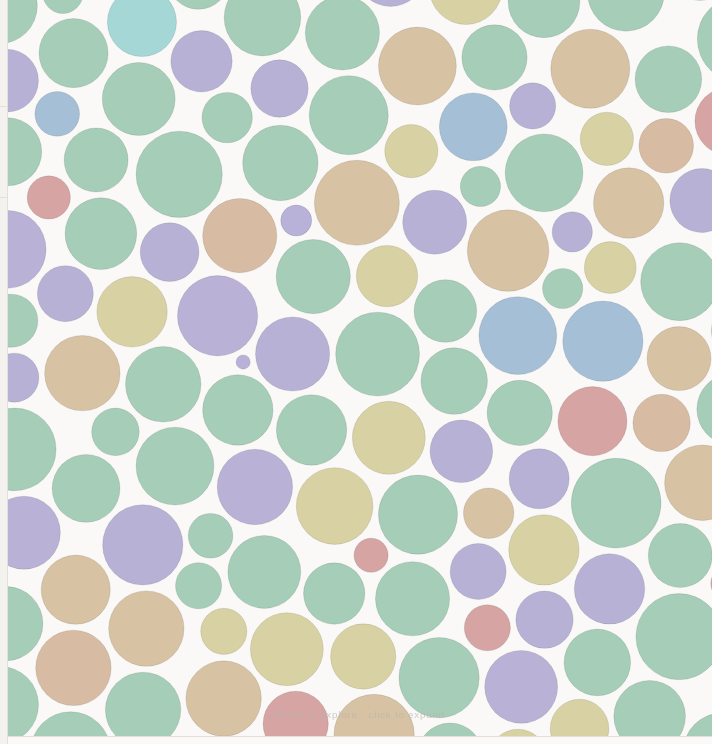
D3 v7 page, settled after 360 driven frames (6 s of simulated time); the page loaded 1 data file(s).


// ── script.js
/* ─────────────────────────────────────────
   CINEMA VISUALIZATION — script.js
   Full working version
───────────────────────────────────────── */

// ─────────────────────────────────────────
// POSTERS
// ─────────────────────────────────────────
let POSTERS = {};

async function loadPosters() {
  try {
    const res = await fetch("data/posters.json");
    if (res.ok) POSTERS = await res.json();
  } catch {}
}

function getPoster(title) {
  return POSTERS[title] || null;
}

// ─────────────────────────────────────────
// HELPERS
// ─────────────────────────────────────────
function parseR(v) {
  const n = parseFloat(v);
  return isNaN(n) ? null : n;
}

function rClass(r) {
  if (r === null) return "";
  if (r >= 4.5) return "high";
  if (r >= 3.5) return "mid";
  return "low";
}

// ─────────────────────────────────────────
// GENRE COLORS
// ─────────────────────────────────────────
const GENRE_COLORS = {
  Drama:"#7eb89a", Thriller:"#c47c7c", Horror:"#9890c8", Crime:"#c8a87c",
  "Sci-Fi":"#7ca4c8", Comedy:"#c8be7c", Romance:"#c87ca4", Action:"#c89e7c",
  Mystery:"#9c90c8", History:"#a4a47c", Music:"#b47cc8", War:"#90b490",
  Fantasy:"#7cc8c8", Adventure:"#aec890", Documentary:"#a0a09c",
  Anime:"#c8a090", Biography:"#90c8a8", Sport:"#c8c890",
  "Coming-of-Age":"#c89078", Legal:"#9090c8", Musical:"#c87890",
  Other:"#b0b0a8"
};

function genreColor(g) {
  return GENRE_COLORS[(g || "Other").split("/")[0].trim()] || GENRE_COLORS.Other;
}

// ─────────────────────────────────────────
// STATE
// ─────────────────────────────────────────
let all = [];
let filtered = [];
let filter = "all";
let query = "";
let sim = null;

let svg, W, H, gBubble;

// ─────────────────────────────────────────
// DOM
// ─────────────────────────────────────────
const $ = id => document.getElementById(id);

const $search  = $("searchInput");
const $clear   = $("clearBtn");
const $list    = $("movieList");
const $count   = $("resultsCount");
const $total   = $("totalCount");
const $theme   = $("themeToggle");
const $tip     = $("tooltip");
const $legends = $("legendGenres");

// ─────────────────────────────────────────
// DARK MODE
// ─────────────────────────────────────────
$theme.addEventListener("click", () => {
  const dark = document.documentElement.dataset.theme === "dark";
  document.documentElement.dataset.theme = dark ? "light" : "dark";
  $theme.querySelector(".toggle-icon").textContent = dark ? "◐" : "◑";
  refreshStrokes();
});

function isDark() {
  return document.documentElement.dataset.theme === "dark";
}

function refreshStrokes() {
  gBubble?.selectAll("circle.bubble")
    .attr("stroke", isDark()
      ? "rgba(255,255,255,0.16)"
      : "rgba(0,0,0,0.09)");
}

// ─────────────────────────────────────────
// SEARCH & FILTER
// ─────────────────────────────────────────
$search.addEventListener("input", () => {
  query = $search.value.toLowerCase().trim();
  $clear.classList.toggle("visible", query.length > 0);
  applyFilters();
});

$clear.addEventListener("click", () => {
  $search.value = "";
  query = "";
  applyFilters();
});

document.querySelectorAll(".filter-pill").forEach(btn =>
  btn.addEventListener("click", () => {
    document.querySelectorAll(".filter-pill").forEach(b => b.classList.remove("active"));
    btn.classList.add("active");
    filter = btn.dataset.filter;
    applyFilters();
  })
);

function applyFilters() {
  filtered = all.filter(m => {
    if (query) {
      const hit =
        m.title.toLowerCase().includes(query) ||
        m.genre.toLowerCase().includes(query) ||
        (m.language || "").toLowerCase().includes(query);
      if (!hit) return false;
    }
    if (filter !== "all") {
      if (m.my_rating === null || m.my_rating < +filter) return false;
    }
    return true;
  });

  renderList(filtered);
  dimBubbles(filtered);

  $count.textContent =
    (query || filter !== "all") ? `${filtered.length} of ${all.length} films` : "";
}

// ─────────────────────────────────────────
// LIST
// ─────────────────────────────────────────
function renderList(movies) {
  $list.innerHTML = "";

  if (!movies.length) {
    $list.innerHTML = `<li class="empty-state">🎞 No films match.</li>`;
    return;
  }

  movies.forEach((m, i) => {
    const li = document.createElement("li");
    li.className = "movie-item";
    li.innerHTML = `
      <span class="item-rank">${i + 1}</span>
      <div class="item-info">
        <div class="item-title">${m.title}</div>
        <div class="item-meta">${m.year} · ${m.genre.split("/")[0]}</div>
      </div>
      <span class="item-rating ${rClass(m.my_rating)}">
        ${m.my_rating ?? "—"}
      </span>
    `;

    li.addEventListener("mouseenter", () => glowBubble(m.title));
    li.addEventListener("mouseleave", clearGlow);
    li.addEventListener("click", () => pinCard(m));

    $list.appendChild(li);
  });
}

// ─────────────────────────────────────────
// SVG INIT
// ─────────────────────────────────────────
function initSVG() {
  const el = $("vizContainer");
  W = el.clientWidth;
  H = el.clientHeight;

  svg = d3.select("#mainViz")
    .attr("width", W)
    .attr("height", H);

  const defs = svg.append("defs");

  const glow = defs.append("filter")
    .attr("id", "glow2")
    .append("feGaussianBlur")
    .attr("stdDeviation", 14);

  svg.append("rect")
    .attr("width", W)
    .attr("height", H)
    .attr("fill", "transparent");

  svg.append("g").attr("class", "line-group");
  gBubble = svg.append("g").attr("class", "bubble-group");
}

// ─────────────────────────────────────────
// BUBBLES
// ─────────────────────────────────────────
function renderBubbles(movies) {
  if (!svg) return;

  gBubble.selectAll("*").remove();
  svg.select(".line-group").selectAll("*").remove();

  const rScale = d3.scaleSqrt().domain([4, 9.5]).range([8, 46]);
  const nodes = movies.map(m => ({ ...m, r: rScale(m.imdb_rating || 7) }));

  sim?.stop();

  sim = d3.forceSimulation(nodes)
    .force("charge", d3.forceManyBody().strength(8))
    .force("center", d3.forceCenter(W / 2, H / 2))
    .force("collision", d3.forceCollide(d => d.r + 3))
    .on("tick", () => {
      gBubble.selectAll("circle")
        .attr("cx", d => d.x)
        .attr("cy", d => d.y);
    });

  const circles = gBubble.selectAll("circle")
    .data(nodes)
    .enter()
    .append("circle")
    .attr("class", "bubble")
    .attr("r", d => d.r)
    .attr("fill", d => genreColor(d.genre))
    .attr("fill-opacity", isDark() ? 0.52 : 0.68)
    .attr("stroke", isDark()
      ? "rgba(255,255,255,0.16)"
      : "rgba(0,0,0,0.09)")
    .on("mouseenter", (ev, d) => showTip(ev, d))
    .on("mousemove", moveTip)
    .on("mouseleave", hideTip)
    .on("click", (ev, d) => {
      ev.stopPropagation();
      pinCard(d);
    });
}

// ─────────────────────────────────────────
// DIM / GLOW
// ─────────────────────────────────────────
function dimBubbles(show) {
  const set = new Set(show.map(m => m.title));
  gBubble?.selectAll("circle")
    .attr("fill-opacity", d => set.has(d.title) ? 0.7 : 0.05);
}

function glowBubble(title) {
  gBubble?.selectAll("circle")
    .attr("filter", d => d.title === title ? "url(#glow2)" : null)
    .attr("r", d => d.title === title ? d.r * 1.25 : d.r);
}

function clearGlow() {
  gBubble?.selectAll("circle")
    .attr("filter", null)
    .attr("r", d => d.r);
}

// ─────────────────────────────────────────
// TOOLTIP + TAG PILLS
// ─────────────────────────────────────────
function showTip(ev, d) {
  fillCard(d);
  renderTags(d);
  $tip.classList.add("visible");
  moveTip(ev);
}

function moveTip(ev) {
  const box    = $("vizContainer").getBoundingClientRect();
  const tipW   = $tip.offsetWidth  || 400;
  const tipH   = $tip.offsetHeight || 220;
  const margin = 12;

  // Cursor position relative to container
  let x = ev.clientX - box.left + 18;
  let y = ev.clientY - box.top  - 10;

  // Flip left if would overflow right edge
  if (x + tipW + margin > box.width)
    x = ev.clientX - box.left - tipW - 18;

  // Flip up if would overflow bottom edge
  if (y + tipH + margin > box.height)
    y = ev.clientY - box.top - tipH - 10;

  // Never go above top or past left edge
  x = Math.max(margin, x);
  y = Math.max(margin, y);

  $tip.style.left = x + "px";
  $tip.style.top  = y + "px";
}

function hideTip() {
  if (!$tip.classList.contains("pinned"))
    $tip.classList.remove("visible");
}

// Dismiss pinned card when clicking viz background
$("vizContainer").addEventListener("click", e => {
  if (e.target.tagName === "svg" || e.target.tagName === "rect" || e.target === $("vizContainer")) {
    $tip.classList.remove("visible", "pinned");
  }
});

function renderTags(d) {
  const wrap = $("tooltipTags");
  wrap.innerHTML = "";

  if (!d.my_tag) return;

  d.my_tag.split(",").map(t => t.trim()).forEach(tag => {
    const pill = document.createElement("span");
    pill.className = `tag-pill tag-${tag.toLowerCase().replace(/\s+/g, "-")}`;
    pill.textContent = tag;
    wrap.appendChild(pill);
  });
}

// ─────────────────────────────────────────
// PINNED CARD
// ─────────────────────────────────────────
function pinCard(d) {
  fillCard(d);
  renderTags(d);
  $tip.classList.add("visible", "pinned");

  // Center the card in the viz container
  const box  = $("vizContainer");
  const tipW = $tip.offsetWidth  || 400;
  const tipH = $tip.offsetHeight || 220;
  const x    = Math.max(12, (box.clientWidth  - tipW) / 2);
  const y    = Math.max(12, (box.clientHeight - tipH) / 2);
  $tip.style.left = x + "px";
  $tip.style.top  = y + "px";

  clearTimeout(window._pinTO);
  window._pinTO = setTimeout(() => {
    $tip.classList.remove("visible", "pinned");
  }, 6000);
}

// ─────────────────────────────────────────
// FILL CARD
// ─────────────────────────────────────────
function fillCard(d) {
  $("tooltipTitle").textContent   = d.title;
  $("tooltipYear").textContent    = d.year;
  $("tooltipImdb").textContent    = `IMDb ${d.imdb_rating ?? "N/A"}`;
  $("tooltipMine").textContent    = d.my_rating ? `★ ${d.my_rating}` : "Unrated";
  $("tooltipGenre").textContent   = d.genre;
  $("tooltipLang").textContent    = d.language || "—";
  $("tooltipSource").textContent  = d.streaming_source || "—";
  $("tooltipSummary").textContent = d.summary || "";

  const poster = $("tooltipPoster");
  const url = getPoster(d.title);

  poster.innerHTML = url
    ? `<img src="${url}" />`
    : `<span class="poster-emoji">🎬</span>`;
}

// ─────────────────────────────────────────
// LOAD DATA
// ─────────────────────────────────────────
// ─────────────────────────────────────────
// RESIZE
// ─────────────────────────────────────────
window.addEventListener("resize", () => {
  const el = $("vizContainer");
  W = el.clientWidth;
  H = el.clientHeight;
  svg?.attr("width", W).attr("height", H);
  svg?.select("rect").attr("width", W).attr("height", H);
  if (sim) {
    sim.force("center", d3.forceCenter(W / 2, H / 2))
       .alpha(0.3).restart();
  }
  // Re-center pinned card on resize
  if ($tip.classList.contains("pinned")) {
    const tipW = $tip.offsetWidth  || 400;
    const tipH = $tip.offsetHeight || 220;
    $tip.style.left = Math.max(12, (el.clientWidth  - tipW) / 2) + "px";
    $tip.style.top  = Math.max(12, (el.clientHeight - tipH) / 2) + "px";
  }
});

// ─────────────────────────────────────────
loadPosters().then(() => {
  d3.csv("movies_final.csv").then(raw => {
    all = raw.map(d => ({
      title: d.title?.trim(),
      year: +d.year,
      genre: d.genre || "Other",
      summary: d.summary,
      imdb_rating: parseR(d.imdb_rating),
      my_rating: parseR(d.my_rating),
      language: d.language,
      streaming_source: d.streaming_source,
      my_tag: d.my_tag || ""
    }));

    filtered = [...all];
    $total.textContent = all.length;

    initSVG();
    renderList(filtered);
    renderBubbles(filtered);
  });
});

### data: movies_final.csv
title, year, genre, poster_link, summary, imdb_rating, letterboxd_rating, my_rating, language, streaming_source, my_tag
8 Mile, 2002, Drama/Music, https://www.themoviedb.org/search?query=…, A young rapper in Detroit struggles to e…, 7.1, 3.5, 4.0, English, Netflix, you are in for a crying session, happy c…
The Dictator, 2012, Comedy, https://www.themoviedb.org/search?query=…, The oppressive dictator of a fictional N…, 6.4, 2.8, 3.8, English, Prime Video, happy cinema
The Call, 2013, Thriller, https://www.themoviedb.org/search?query=…, A veteran 911 operator must confront a k…, 6.8, 3.1, 4.0, English, Netflix, weird watch
Pink Floyd: The Wall, 1982, Drama/Music, https://www.themoviedb.org/search?query=…, A troubled rock star descends into madne…, 8.0, 3.8, 4.0, English, Need to download and watch, you are in for a crying session
Eternal Sunshine of the Spotless Mind, 2004, Drama/Sci-Fi, https://www.themoviedb.org/search?query=…, A couple undergoes a procedure to erase …, 8.3, 4.2, 4.0, English, Prime Video, you are in for a crying session
Titanic, 1997, Drama/Romance, https://www.themoviedb.org/search?query=…, A young aristocrat falls in love with a …, 7.9, 3.5, 3.5, English, Disney+, you are in for a crying session, family …
Sinister, 2012, Horror/Thriller, https://www.themoviedb.org/search?query=…, A true-crime writer discovers home movie…, 6.8, 3.1, 3.0, English, Prime Video, weird watch
The Boy, 2016, Horror/Thriller, https://www.themoviedb.org/search?query=…, An American nanny takes a job caring for…, 6.1, 2.6, 2.5, English, Need to download and watch, weird watch
Lights Out, 2016, Horror, https://www.themoviedb.org/search?query=…, A woman must confront a malevolent super…, 6.3, 2.9, 3.6, English, Need to download and watch, weird watch
The Imitation Game, 2014, Drama/History, https://www.themoviedb.org/search?query=…, Mathematician Alan Turing leads a team t…, 8.0, 3.8, 3.7, English, Netflix, family watch for sure
The Shining, 1980, Horror, https://www.themoviedb.org/search?query=…, A family heads to an isolated hotel for …, 8.4, 4.1, 5.0, English, Prime Video, masterpiece, weird watch
Burning, 2018, Drama/Mystery, https://www.themoviedb.org/search?query=…, A young Korean man becomes obsessed with…, 7.5, 3.9, 4.5, Korean, Mubi, mind bending shit, you are in for a cryi…
Dune: Part One, 2021, Sci-Fi/Adventure, https://www.themoviedb.org/search?query=…, Paul Atreides journeys to the universe's…, 8.0, 3.9, 4.5, English, JioCinema, mind bending shit
Chennai Express, 2013, Comedy/Romance, https://www.themoviedb.org/search?query=…, A man boards a train to fulfil his grand…, 5.9, 2.2, 3.0, Hindi, Prime Video, happy cinema
Inception, 2010, Sci-Fi/Thriller, https://www.themoviedb.org/search?query=…, A skilled thief who steals secrets from …, 8.8, 4.2, 3.0, English, JioCinema, mind bending shit
The Conjuring, 2013, Horror, https://www.themoviedb.org/search?query=…, Paranormal investigators Ed and Lorraine…, 7.5, 3.7, 3.0, English, JioCinema, weird watch
Insidious, 2010, Horror, https://www.themoviedb.org/search?query=…, A family looks to prevent evil spirits f…, 6.8, 3.1, 3.7, English, Netflix, weird watch
The Curse of La Llorona, 2019, Horror, https://www.themoviedb.org/search?query=…, A social worker and her children are tar…, 5.3, 2.2, 3.0, English, JioCinema, weird watch
Ouija: Origin of Evil, 2016, Horror, https://www.themoviedb.org/search?query=…, A widowed mother adds a ouija board to h…, 6.1, 3.0, 3.5, English, Prime Video, weird watch
Bohemian Rhapsody, 2018, Drama/Music, https://www.themoviedb.org/search?query=…, A chronicle of rock band Queen and lead …, 7.9, 3.4, 4.0, English, Disney+, you are in for a crying session, happy c…
500 Days of Summer, 2009, Drama/Romance, https://www.themoviedb.org/search?query=…, After being dumped, a greeting-card writ…, 7.7, 3.8, 4.0, English, Disney+, you are in for a crying session
Oldboy, 2003, Action/Thriller, https://www.themoviedb.org/search?query=…, After being imprisoned for 15 years with…, 8.1, 4.1, 5.0, Korean, Mubi, masterpiece, mind bending shit
I Want to Eat Your Pancreas, 2018, Drama/Anime, https://www.themoviedb.org/search?query=…, A high school student discovers his clas…, 7.7, 3.9, 4.5, Japanese, Netflix, you are in for a crying session
2001: A Space Odyssey, 1968, Sci-Fi/Drama, https://www.themoviedb.org/search?query=…, Humanity's first contact with a mysterio…, 8.3, 4.1, 5.0, English, Mubi, masterpiece, mind bending shit
Parasite, 2019, Drama/Thriller, https://www.themoviedb.org/search?query=…, The Kim family ingeniously infiltrates t…, 8.5, 4.3, 4.5, Korean, Prime Video, masterpiece, mind bending shit, you are …
Inglourious Basterds, 2009, Drama/War, https://www.themoviedb.org/search?query=…, A group of Jewish soldiers' plan to assa…, 8.3, 4.2, 5.0, English/French/German, Netflix, masterpiece, you are in for a crying ses…
Memento, 2000, Mystery/Thriller, https://www.themoviedb.org/search?query=…, A man with short-term memory loss uses n…, 8.4, 4.2, 2.9, English, JioCinema, mind bending shit
Joker, 2019, Drama/Thriller, https://www.themoviedb.org/search?query=…, In Gotham City, mentally troubled comedi…, 8.4, 3.9, 4.5, English, JioCinema, mind bending shit, you are in for a cryi…
Yesterday, 2019, Comedy/Fantasy, https://www.themoviedb.org/search?query=…, A struggling musician wakes in an altern…, 6.8, 3.0, 3.6, English, Prime Video, mind bending shit, happy cinema
Tik Tik Boom, 2022, Thriller, https://www.themoviedb.org/search?query=…, A bomb disposal expert races against tim…, 5.1, 2.0, 3.5, Hindi, ZEE5, weird watch
Whiplash, 2014, Drama/Music, https://www.themoviedb.org/search?query=…, A young drummer at a cutthroat conservat…, 8.5, 4.3, 5.0, English, Netflix, masterpiece, you are in for a crying ses…
Mulholland Drive, 2001, Mystery/Drama, https://www.themoviedb.org/search?query=…, After a car accident leaves a woman with…, 7.9, 4.1, 5.0, English, Mubi, mind bending shit, weird watch
… [head cut at 6 KiB]